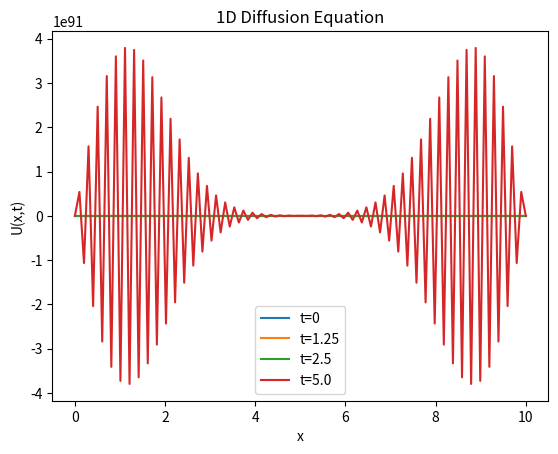

The matplotlib source for this figure:
import numpy as np
import matplotlib.pyplot as plt

# Parameters
D = 1.0  # Diffusion coefficient
nx = 100  # Number of spatial points
nt = 200  # Number of time steps
x = np.linspace(0, 10, nx)  # Spatial domain
dx = x[1] - x[0]  # Spatial step size
dt = 0.01  # Time step

# Initialize the temperature field
U = np.zeros((nx, nt))  # U(x,t)

# Apply boundary conditions
U[0, :] = 100  # U(0, t) = 100
U[-1, :] = 100  # U(10, t) = 100

# Time-stepping loop to solve the diffusion equation
for n in range(0, nt-1):
    for i in range(1, nx-1):
        U[i, n+1] = U[i, n] + D * (dt/dx**2) * (U[i+1, n] - 2*U[i, n] + U[i-1, n])

# Plot the results at different time steps
plt.plot(x, U[:, 0], label='t=0')
plt.plot(x, U[:, int(nt/4)], label='t=1.25')
plt.plot(x, U[:, int(nt/2)], label='t=2.5')
plt.plot(x, U[:, -1], label='t=5.0')

plt.xlabel('x')
plt.ylabel('U(x,t)')
plt.legend()
plt.title('1D Diffusion Equation')
plt.show()
